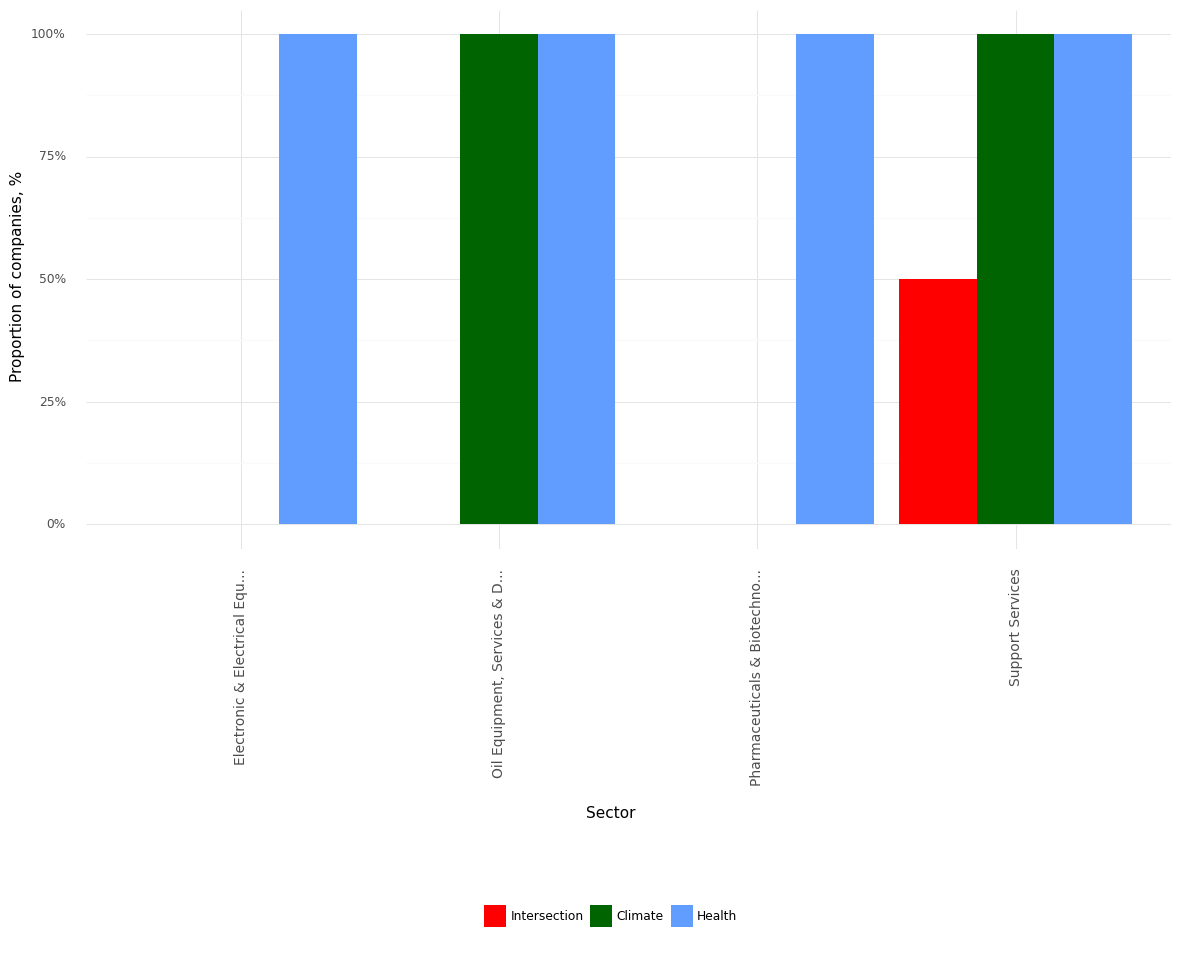

Values plotted in this chart, from the file beside it:
, Sector, Climate, Health, Intersection, Year
0, Electronic & Electrical Equ..., 0.0, 1.0, 0.0, 2021
1, Oil Equipment, Services & D..., 1.0, 1.0, 0.0, 2021
2, Pharmaceuticals & Biotechno..., 0.0, 1.0, 0.0, 2021
3, Support Services, 1.0, 1.0, 0.5, 2021
